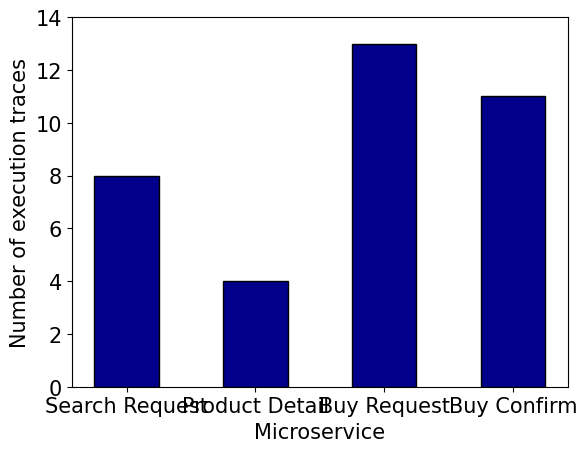

Recreate this plot in Python.
import matplotlib.pyplot as plt
font = {'family': 'Times New Roman',  'size': 15}
name_list = ['Search Request', 'Product Detail', 'Buy Request', 'Buy Confirm']
num_list = [8, 4, 13, 11]

x = list(range(len(num_list)))
width = 0.5

plt.bar(x, num_list, width=width, tick_label=name_list, fc='darkblue', edgecolor='black')
#plt.legend(prop={'family': 'Times New Roman'})
plt.xticks(fontproperties= 'Times New Roman', size = 15)
plt.yticks(fontproperties= 'Times New Roman', size = 15)
plt.xlabel("Microservice", font)
plt.ylabel("Number of execution traces", font)
plt.ylim(ymax=14, ymin=0)
plt.savefig( 'f6.svg', bbox_inches='tight')
plt.show()